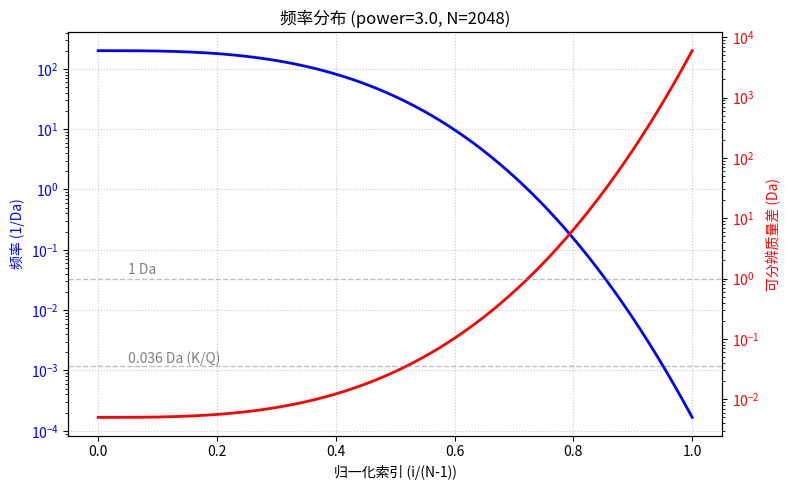

Here is the Python script that generated this plot:
import matplotlib.pyplot as plt
import numpy as np

import matplotlib.pyplot as plt
import numpy as np

# 配置参数（使用你当前的设置）
min_mz = 0.005
max_mz = 6000.0
num_freqs = 2048
fourier_power = 3.0

indices = np.arange(num_freqs)
x = indices / (num_freqs - 1)          # 归一化索引
t = x ** fourier_power                 # power 变换
freqs = (1 / min_mz) * ((max_mz / min_mz) ** (-t))  # 频率
mass_diff = 1 / freqs                  # 对应的质量差（分辨率）

# 创建双 y 轴图
fig, ax1 = plt.subplots(figsize=(8, 5))

# 左轴：频率
ax1.plot(x, freqs, 'b-', linewidth=2, label='频率 (1/Da)')
ax1.set_xlabel('归一化索引 (i/(N-1))')
ax1.set_ylabel('频率 (1/Da)', color='b')
ax1.tick_params(axis='y', labelcolor='b')
ax1.set_yscale('log')  # 频率跨度大，使用对数刻度
ax1.grid(True, linestyle=':', alpha=0.7)

# 右轴：质量差
ax2 = ax1.twinx()
ax2.plot(x, mass_diff, 'r-', linewidth=2, label='可分辨质量差 (Da)')
ax2.set_ylabel('可分辨质量差 (Da)', color='r')
ax2.tick_params(axis='y', labelcolor='r')
ax2.set_yscale('log')  # 同样对数刻度

# 添加参考线：标记 1 Da 和 0.036 Da (K/Q 差)
ax2.axhline(y=1.0, color='gray', linestyle='--', linewidth=1, alpha=0.5)
ax2.axhline(y=0.036, color='gray', linestyle='--', linewidth=1, alpha=0.5)
ax2.text(0.05, 1.2, '1 Da', color='gray')
ax2.text(0.05, 0.04, '0.036 Da (K/Q)', color='gray')

plt.title(f'频率分布 (power={fourier_power}, N={num_freqs})')
fig.tight_layout()
plt.show()
